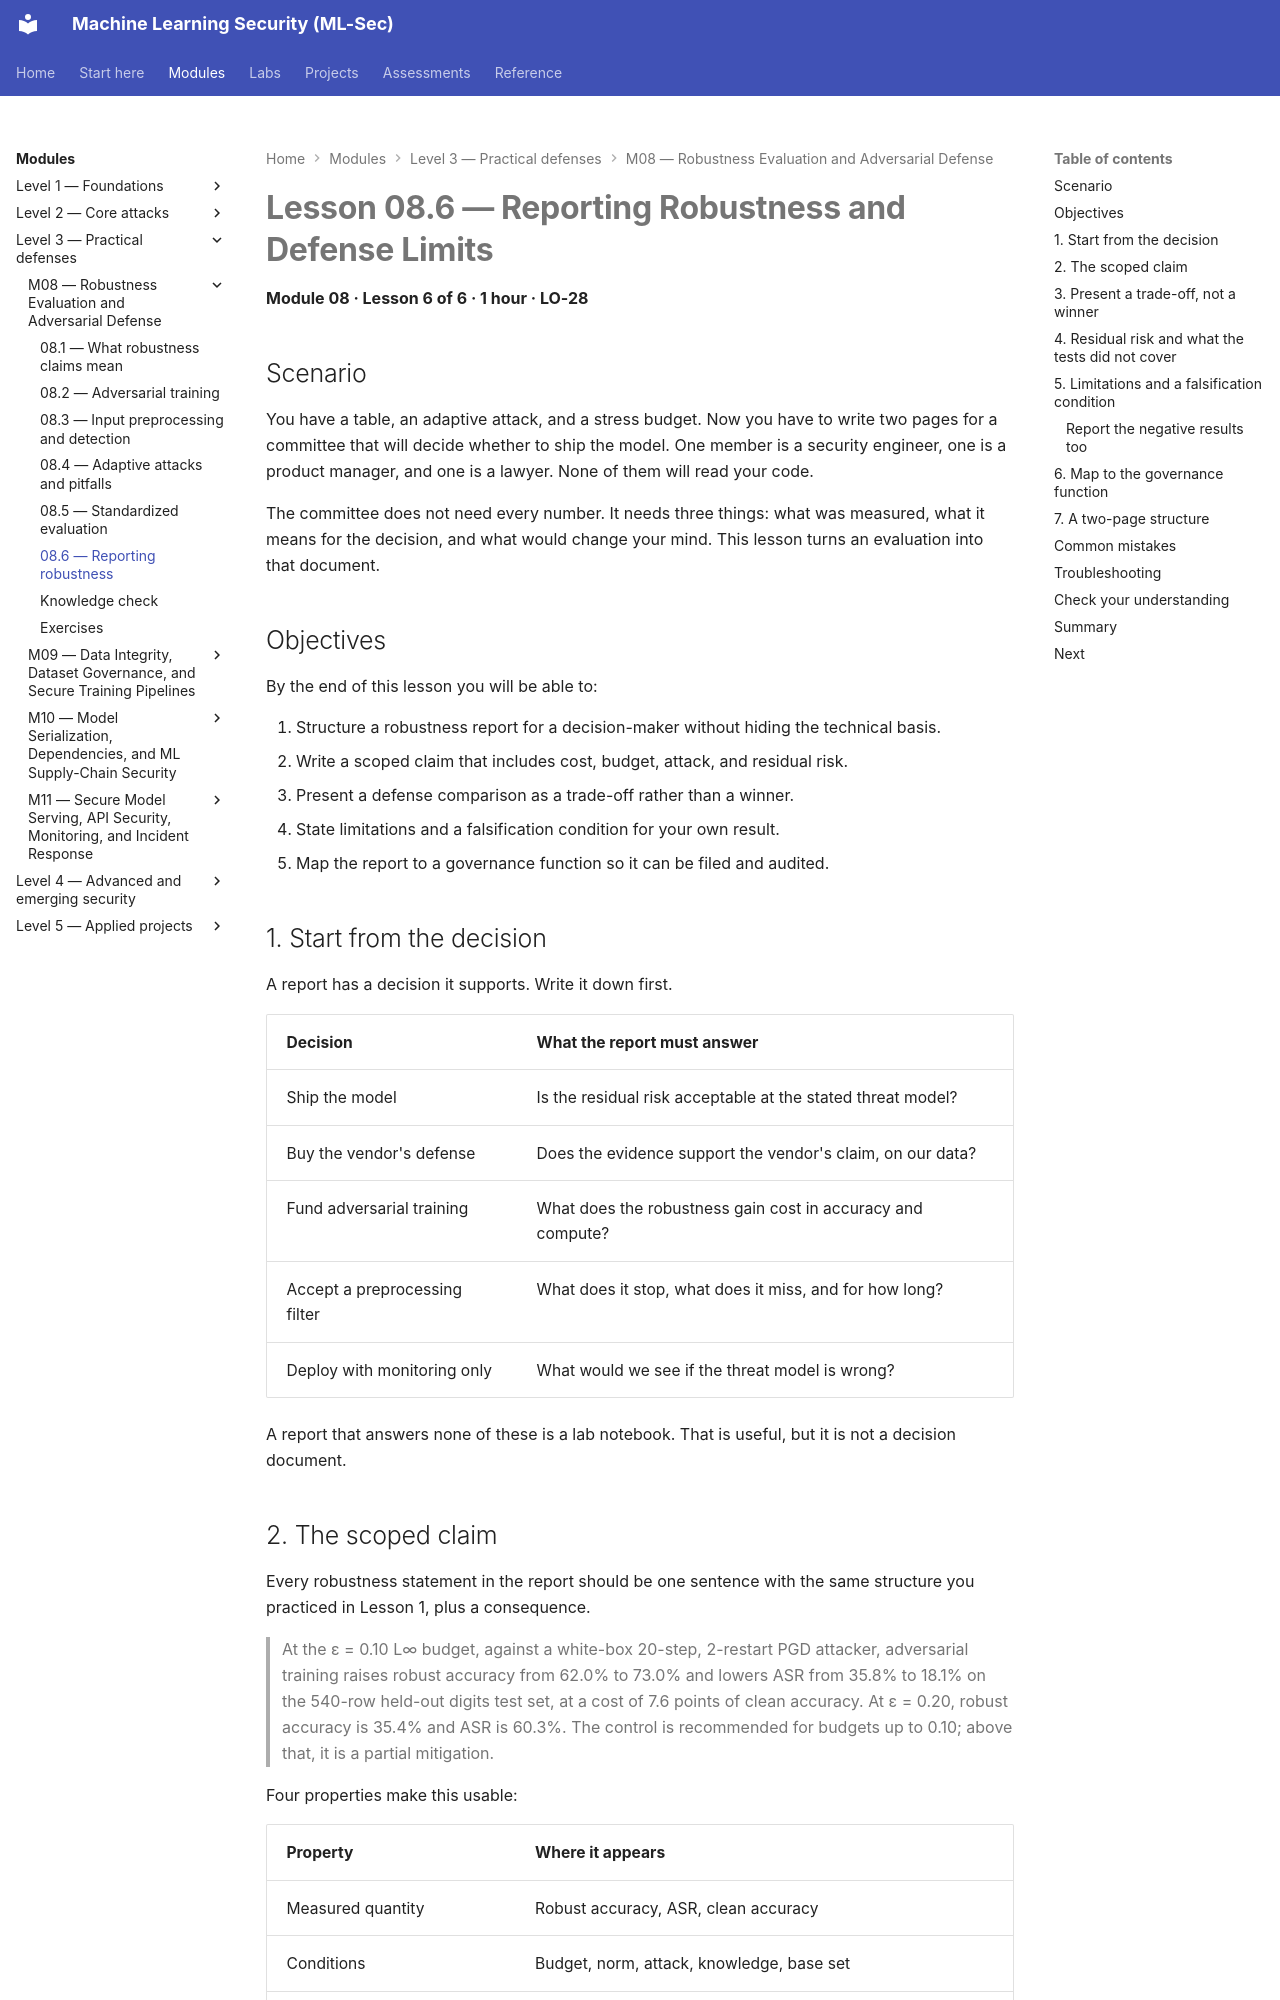

repository: nadeem-majeedch/MLSec · page: modules/m08-robustness-defense/lesson-6-reporting-robustness/index.html · generator: mkdocs

# Lesson 08.6 — Reporting Robustness and Defense Limits

<a id="m08-l6"></a>

**Module 08 · Lesson 6 of 6 · 1 hour · LO-28**

## Scenario

You have a table, an adaptive attack, and a stress budget. Now you have to write two pages for a committee that will decide whether to ship the model. One member is a security engineer, one is a product manager, and one is a lawyer. None of them will read your code.

The committee does not need every number. It needs three things: what was measured, what it means for the decision, and what would change your mind. This lesson turns an evaluation into that document.

## Objectives

By the end of this lesson you will be able to:

1. Structure a robustness report for a decision-maker without hiding the technical basis.
2. Write a scoped claim that includes cost, budget, attack, and residual risk.
3. Present a defense comparison as a trade-off rather than a winner.
4. State limitations and a falsification condition for your own result.
5. Map the report to a governance function so it can be filed and audited.

## 1. Start from the decision

A report has a decision it supports. Write it down first.

| Decision | What the report must answer |
|---|---|
| Ship the model | Is the residual risk acceptable at the stated threat model? |
| Buy the vendor's defense | Does the evidence support the vendor's claim, on our data? |
| Fund adversarial training | What does the robustness gain cost in accuracy and compute? |
| Accept a preprocessing filter | What does it stop, what does it miss, and for how long? |
| Deploy with monitoring only | What would we see if the threat model is wrong? |

A report that answers none of these is a lab notebook. That is useful, but it is not a decision document.
